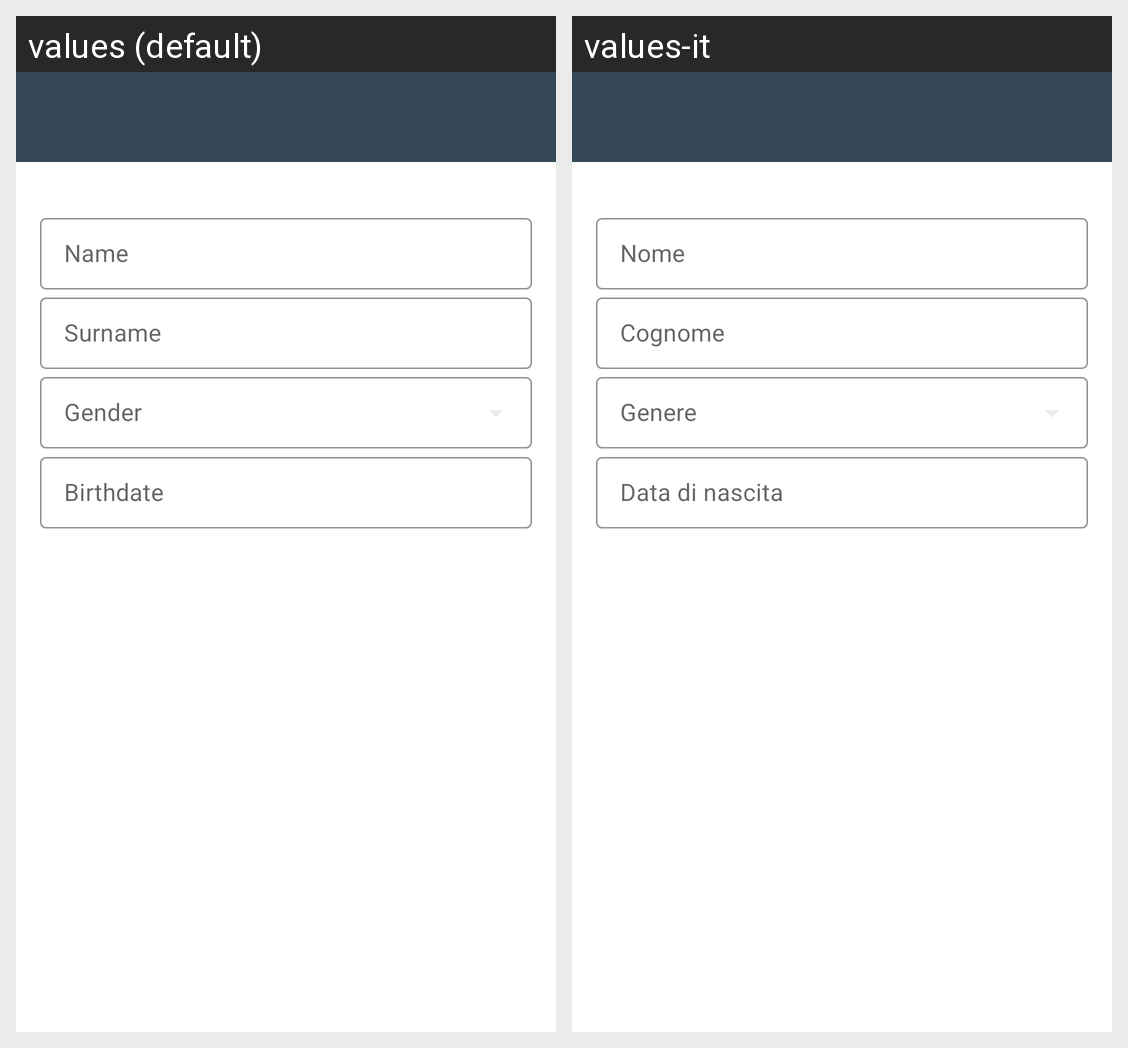

Translations of the strings shown on this Android screen, per locale in the grid:
Android screen res/layout/activity_edit_personal_info.xml rendered under 2 locales, left to right: values (default), values-it. Device: Nexus 5 (rendered at 1080×1920; each locale shown at half size, 540×960, under a caption strip naming it); theme CustomTheme.
Strings drawn on this screen, with the default value and each locale's value (text and hints the layout hard-codes, and strings that could not be matched under every locale, appear in the picture but are not listed):

name
  values: Name
  values-it: Nome

surname
  values: Surname
  values-it: Cognome

birth_date
  values: Birthdate
  values-it: Data di nascita
